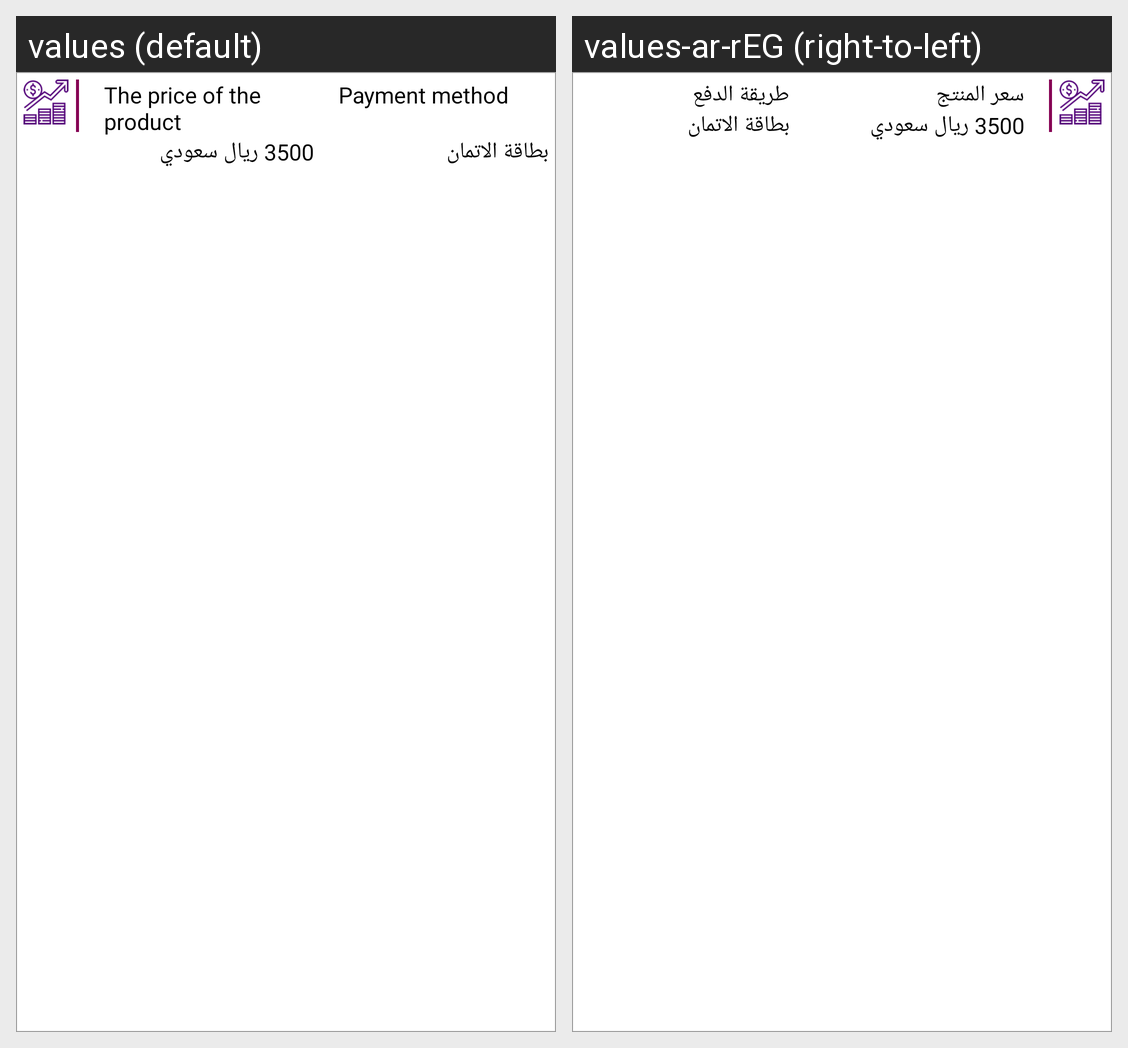

For this localized Android screen grid, give each drawn string resource with its value in every locale shown.
Android screen res/layout/fourth_card_in_new_order.xml rendered under 2 locales, left to right: values (default), values-ar-rEG (right-to-left). Device: Nexus 5 (rendered at 1080×1920; each locale shown at half size, 540×960, under a caption strip naming it); theme AppTheme.NoActionBar.
Strings drawn on this screen, with the default value and each locale's value (text and hints the layout hard-codes, and strings that could not be matched under every locale, appear in the picture but are not listed):

productprice
  values: The price of the product
  values-ar-rEG: سعر المنتج

paymentway
  values: Payment method
  values-ar-rEG: طريقة الدفع
